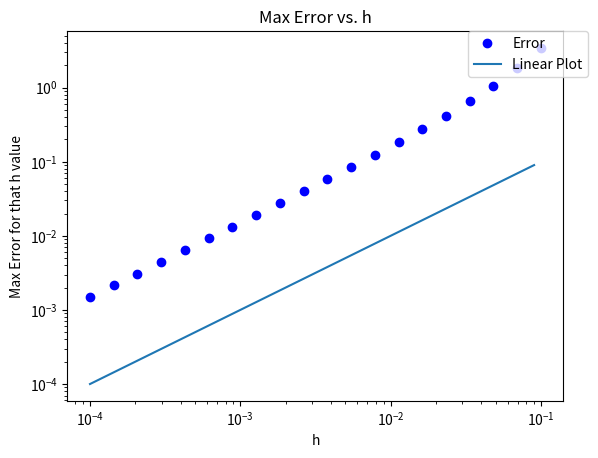

The script that saved this image:
import numpy as np, matplotlib.pyplot as plt

def h_error(n_0, h):
	h_vals = np.geomspace(.0001, .1, num = 20)
	position = np.zeros(n_0)
	velocity = np.zeros(n_0)
	actual_pos = np.zeros(n_0)
	position[0] = 0
	velocity[0] = 1
	max_error = np.zeros(20)
	for j, h in enumerate(h_vals):
		n = int(n_0 / h)
		position = np.zeros(n)
		velocity = np.zeros(n)
		actual_pos = np.zeros(n)
		position[0] = 0
		velocity[0] = 1
		for i in range(1, n):
			position[i] = position[i - 1] + h * velocity[i - 1]
			velocity[i] = velocity[i - 1] - h * position[i - 1]
		for i in range(0, n):
			actual_pos[i] = np.sin(h * i)
		max_error[j] = np.amax(np.abs(position - actual_pos))
	plt.plot(h_vals, max_error, 'bo' ,label = 'Error')
	plt.title('Max Error vs. h')
	plt.xlabel('h')
	plt.ylabel('Max Error for that h value')
	plt.loglog()
	t = np.arange(.0001, .1001, .01)
	plt.plot(t, t, label = 'Linear Plot')
	plt.legend(bbox_to_anchor=(1.05, 1), loc=1, borderaxespad=0.)
	plt.show()

def pos_vel(n, h):
	n = int(n / h)
	position = np.zeros(n)
	velocity = np.zeros(n)
	time = np.linspace(0, h * n, n)
	position[0] = 0
	velocity[0] = 1
	for i in range(1, n):
		position[i] = position[i - 1] + h * velocity[i - 1]
		velocity[i] = velocity[i - 1] - h * position[i - 1]
	actual_pos = np.zeros(n)
	actual_vel = np.zeros(n)
	for i in range(0, n):
		actual_pos[i] = np.sin(h * i)
		actual_vel[i] = np.cos(h * i)
	plt.plot(time, position, label = 'Position')
	plt.plot(time, velocity, label = 'Velocity')
	# plt.plot(time, actual_pos, label = 'Actual Position')
	# plt.plot(time, actual_vel, label = 'Actual Velocity')
	plt.xlabel('Time')
	plt.ylabel('Position or Velocity')
	plt.title('Position and Velocity vs. Time')
	plt.legend(bbox_to_anchor=(1.05, 1), loc=1, borderaxespad=0.)
	plt.show()
	plt.plot(time, np.abs(position - actual_pos), label = 'Position Error')
	plt.plot(time, np.abs(velocity - actual_vel), label = 'Velocity Error')
	plt.xlabel('Time')
	plt.ylabel('Error')
	plt.title('Global Error vs. Time')
	plt.legend(bbox_to_anchor=(1.05, 1), loc=1, borderaxespad=0.)
	# plt.show()

def energy(n, h):
	n = int(n / h)
	time = np.linspace(0, h * n, n)
	position = np.zeros(n)
	velocity = np.zeros(n)
	E = np.zeros(n)
	position[0] = 0
	velocity[0] = 1
	E[0] = 1
	for i in range(1, n ):
			position[i] = position[i - 1] + h * velocity[i - 1]
			velocity[i] = velocity[i - 1] - h * position[i - 1]
			E[i] = position[i]**2 + velocity[i]**2
	plt.plot(time, E, label = 'Explicit')
	plt.title('Energy vs. Time')
	plt.xlabel('Time')
	plt.ylabel('Total Energy')
	plt.legend(bbox_to_anchor=(1.05, 1), loc=1, borderaxespad=0.)
	plt.show()

def implicit_xv(n, h):
	n = int(n / h)
	position = np.zeros(n)
	velocity = np.zeros(n)
	time = np.linspace(0, h * n, n)
	position[0] = 0
	velocity[0] = 1
	for i in range(1, n):
		position[i] = (position[i - 1] + h * velocity[i - 1]) / (1 + h**2)
		velocity[i] = (velocity[i - 1] - h * position[i - 1]) / (1 + h**2)
	plt.plot(time, position, label = 'Position')
	plt.plot(time, velocity, label = 'Velocity')
	plt.xlabel('Time')
	plt.ylabel('Position or Velocity')
	plt.title('Position and Velocity vs. Time')
	plt.legend(bbox_to_anchor=(1.05, 1), loc=1, borderaxespad=0.)
	plt.show()

def energy_comp(n, h):
	n = int(n / h)
	i_position = np.zeros(n)
	i_velocity = np.zeros(n)
	i_energy = np.zeros(n)
	time = np.linspace(0, h * n, n)
	i_position[0] = 0
	i_velocity[0] = 1
	i_energy[0] = 1
	position = np.zeros(n)
	velocity = np.zeros(n)
	E = np.zeros(n)
	position[0] = 0
	velocity[0] = 1
	E[0] = 1
	for i in range(1, n):
		i_position[i] = (i_position[i - 1] + h * i_velocity[i - 1]) / (1 + h**2)
		i_velocity[i] = (i_velocity[i - 1] - h * i_position[i - 1]) / (1 + h**2)
		i_energy = i_position ** 2 + i_velocity ** 2
		position[i] = position[i - 1] + h * velocity[i - 1]
		velocity[i] = velocity[i - 1] - h * position[i - 1]
		E[i] = position[i]**2 + velocity[i]**2
	plt.plot(time, i_energy, label = 'Implicit Energy')
	plt.plot(time, E, label = 'Explicit Energy')
	plt.xlabel('Time')
	plt.ylabel('Energy')
	plt.title('Energy vs. Time')
	plt.legend(bbox_to_anchor=(1.05, 1), loc=1, borderaxespad=0.)
	plt.show()

def phase_space(n, h):
	n = int(n / h)
	i_position = np.zeros(n)
	i_velocity = np.zeros(n)
	time = np.linspace(0, h * n, n)
	i_position[0] = 0
	i_velocity[0] = 1
	position = np.zeros(n)
	velocity = np.zeros(n)
	position[0] = 0
	velocity[0] = 1
	for i in range(1, n):
		i_position[i] = (i_position[i - 1] + h * i_velocity[i - 1]) / (1 + h**2)
		i_velocity[i] = (i_velocity[i - 1] - h * i_position[i - 1]) / (1 + h**2)
		position[i] = position[i - 1] + h * velocity[i - 1]
		velocity[i] = velocity[i - 1] - h * position[i - 1]
	plt.plot(position, velocity, label = 'Explicit')
	plt.plot(i_position, i_velocity, label = 'Implicit')
	plt.xlabel('Position')
	plt.ylabel('Velocity')
	plt.title('Phase Space Geometry')
	
	
	s_position = np.zeros(n)
	s_velocity = np.zeros(n)
	s_position[0] = 0
	s_velocity[0] = 1
	for i in range(1, n):
		s_position[i] = s_position[i - 1] + h * s_velocity[i - 1]
		s_velocity[i] = s_velocity[i - 1] - h * s_position[i]
	plt.plot(s_position, s_velocity, label = 'Symplectic Method')
	plt.legend(bbox_to_anchor=(1.05, 1), loc=1, borderaxespad=0.)
	plt.axis('equal')
	plt.show()

def symp_energy(n, h):
	n = int(n / h)
	s_position = np.zeros(n)
	s_velocity = np.zeros(n)
	energy = np.zeros(n)
	time = np.linspace(0, h * n, n)
	s_position[0] = 0
	s_velocity[0] = 1
	energy[0] = 1
	for i in range(1, n):
		s_position[i] = s_position[i - 1] + h * s_velocity[i - 1]
		s_velocity[i] = s_velocity[i - 1] - h * s_position[i]
		energy[i] = s_position[i]**2 + s_velocity[i]**2
	actual_pos = np.zeros(n)
	actual_vel = np.zeros(n)
	actual_energy = np.zeros(n)
	for i in range(0, n):
		actual_pos[i] = np.sin(h * i)
		actual_vel[i] = np.cos(h * i)
		actual_energy[i] = actual_pos[i]**2 + actual_vel[i]**2
	plt.plot(time, energy, label = 'Symplectic Energy')
	plt.plot(time, actual_energy, label = 'Actual Energy')
	plt.xlabel('Time')
	plt.ylabel('Energy')
	plt.legend(bbox_to_anchor=(1.05, 1), loc=1, borderaxespad=0.)
	plt.title('Symplectic Energy vs. Actual Energy')
	plt.show()



if __name__ == '__main__':
	n = 30
	h =  .1
	# pos_vel(n, h)
	h_error(n, h)
	# energy(n, h)
	# implicit_xv(n, h)
	# energy_comp(n, h)
	# phase_space(n ,h)
	# symp_energy(n ,h)